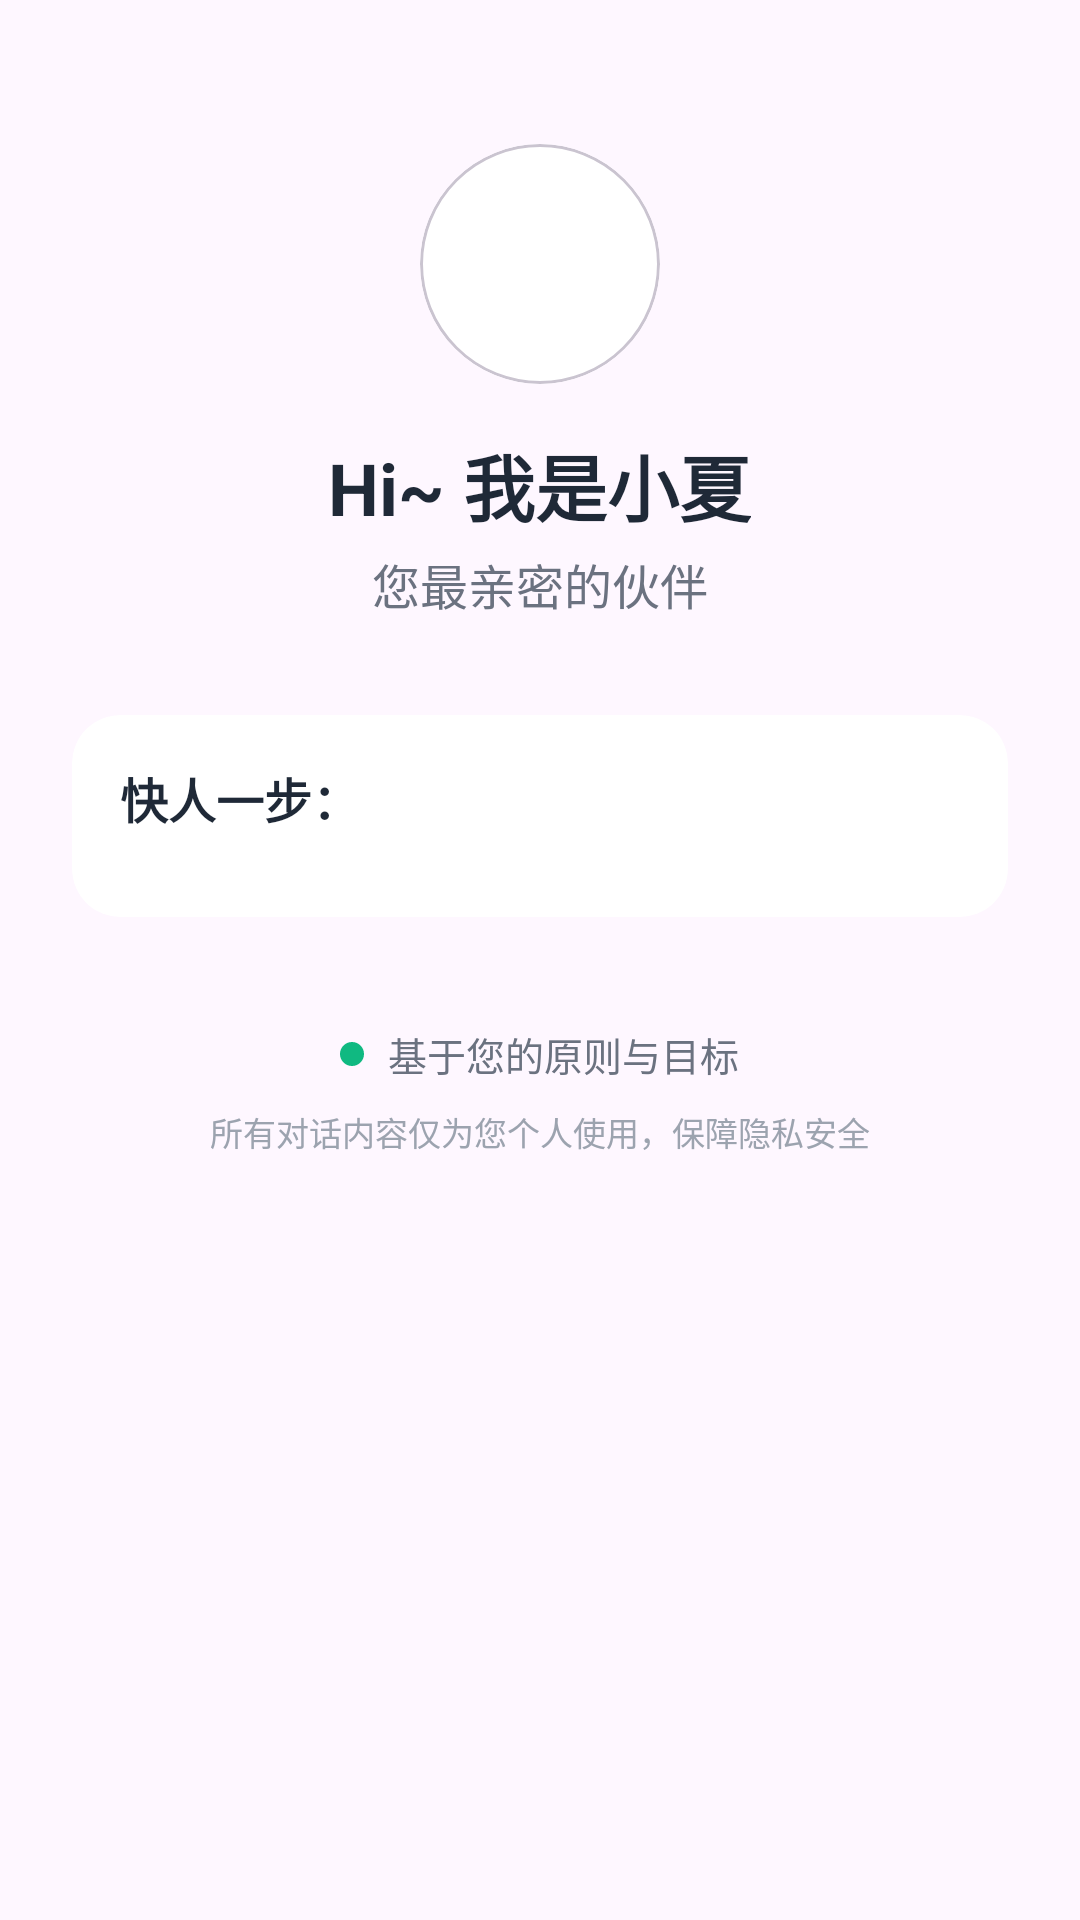

Write the Android layout XML for this screen, with the resource values it uses.
<!-- AndroidManifest.xml: application theme Theme.Xiaoxia -->
<!-- res/layout/layout_welcome.xml -->
<?xml version="1.0" encoding="utf-8"?>
<LinearLayout xmlns:android="http://schemas.android.com/apk/res/android"
    xmlns:app="http://schemas.android.com/apk/res-auto"
    xmlns:tools="http://schemas.android.com/tools"
    android:layout_width="match_parent"
    android:layout_height="wrap_content"
    android:orientation="vertical"
    android:gravity="center_horizontal"
    android:padding="24dp">

    <com.google.android.material.card.MaterialCardView
        android:layout_width="80dp"
        android:layout_height="80dp"
        app:cardCornerRadius="40dp"
        app:cardElevation="0dp"
        android:layout_marginTop="24dp"
        android:layout_marginBottom="16dp">

        <ImageView
            android:id="@+id/profile_image"
            android:layout_width="match_parent"
            android:layout_height="match_parent"
            android:src="@drawable/profile"
            android:scaleType="centerCrop"
            android:contentDescription="小夏头像" />

    </com.google.android.material.card.MaterialCardView>

    <TextView
        android:layout_width="wrap_content"
        android:layout_height="wrap_content"
        android:text="Hi~ 我是小夏"
        android:textSize="24sp"
        android:textColor="@color/text_primary"
        android:textStyle="bold"
        android:layout_marginBottom="4dp" />

    <TextView
        android:layout_width="wrap_content"
        android:layout_height="wrap_content"
        android:text="您最亲密的伙伴"
        android:textSize="16sp"
        android:textColor="@color/text_secondary"
        android:layout_marginBottom="32dp" />

    <com.google.android.material.card.MaterialCardView
        android:layout_width="match_parent"
        android:layout_height="wrap_content"
        android:layout_marginBottom="20dp"
        app:cardBackgroundColor="#FFFFFF"
        app:cardCornerRadius="16dp"
        app:cardElevation="0dp"
        app:strokeWidth="0dp">

        <LinearLayout
            android:layout_width="match_parent"
            android:layout_height="wrap_content"
            android:orientation="vertical"
            android:padding="16dp">

            <TextView
                android:layout_width="wrap_content"
                android:layout_height="wrap_content"
                android:text="快人一步："
                android:textSize="16sp"
                android:textColor="@color/text_primary"
                android:textStyle="bold"
                android:layout_marginBottom="12dp" />

            <androidx.recyclerview.widget.RecyclerView
                android:id="@+id/recycler_examples"
                android:layout_width="match_parent"
                android:layout_height="wrap_content"
                android:nestedScrollingEnabled="false"
                app:layoutManager="androidx.recyclerview.widget.GridLayoutManager"
                app:spanCount="2"
                tools:listitem="@layout/item_welcome_suggestion"
                tools:itemCount="4" />

        </LinearLayout>

    </com.google.android.material.card.MaterialCardView>

    <LinearLayout
        android:layout_width="match_parent"
        android:layout_height="wrap_content"
        android:orientation="vertical"
        android:gravity="center"
        android:layout_marginTop="16dp">

        <LinearLayout
            android:layout_width="wrap_content"
            android:layout_height="wrap_content"
            android:orientation="horizontal"
            android:gravity="center_vertical"
            android:layout_marginBottom="8dp">

            <View
                android:layout_width="8dp"
                android:layout_height="8dp"
                android:background="@drawable/circle_green"
                android:layout_marginEnd="8dp" />

            <TextView
                android:layout_width="wrap_content"
                android:layout_height="wrap_content"
                android:text="基于您的原则与目标"
                android:textSize="13sp"
                android:textColor="@color/text_secondary" />

        </LinearLayout>

        <TextView
            android:layout_width="wrap_content"
            android:layout_height="wrap_content"
            android:text="所有对话内容仅为您个人使用，保障隐私安全"
            android:textSize="11sp"
            android:textColor="@color/text_tertiary"
            android:gravity="center" />

    </LinearLayout>

</LinearLayout>
<!-- res/layout/item_welcome_suggestion.xml (included above) -->
<?xml version="1.0" encoding="utf-8"?>
<com.google.android.material.card.MaterialCardView
    xmlns:android="http://schemas.android.com/apk/res/android"
    xmlns:app="http://schemas.android.com/apk/res-auto"
    xmlns:tools="http://schemas.android.com/tools"
    android:id="@+id/card_suggestion"
    android:layout_width="match_parent"
    android:layout_height="wrap_content"
    android:layout_margin="4dp"
    android:clickable="true"
    android:focusable="true"
    app:cardBackgroundColor="@android:color/white"
    app:cardCornerRadius="12dp"
    app:cardElevation="1dp"
    app:strokeColor="#E5E7EB"
    app:strokeWidth="1dp">
    <LinearLayout
        android:layout_width="match_parent"
        android:layout_height="wrap_content"
        android:orientation="vertical"
        android:padding="12dp"
        android:minHeight="80dp"
        android:gravity="center_vertical">

        <TextView
            android:id="@+id/text_title"
            android:layout_width="match_parent"
            android:layout_height="wrap_content"
            tools:text="职业规划"
            android:textSize="14sp"
            android:textColor="@color/text_primary"
            android:textStyle="bold"
            android:layout_marginBottom="4dp"
            android:maxLines="1"
            android:ellipsize="end" />

        <TextView
            android:id="@+id/text_content"
            android:layout_width="match_parent"
            android:layout_height="wrap_content"
            tools:text="帮我制定一个未来3年的发展计划..."
            android:textSize="12sp"
            android:textColor="@color/text_secondary"
            android:lineSpacingExtra="2dp"
            android:maxLines="2"
            android:ellipsize="end" />

    </LinearLayout>

</com.google.android.material.card.MaterialCardView>
<!-- resources referenced by this layout -->
<resources>
  <color name="text_primary">#1f2937</color>
  <color name="text_secondary">#6b7280</color>
  <color name="text_tertiary">#9ca3af</color>
  <!-- drawable circle_green (drawable) -->
  <?xml version="1.0" encoding="utf-8"?>
  <shape xmlns:android="http://schemas.android.com/apk/res/android"
      android:shape="oval">
      <solid android:color="@color/success" />
      <size android:width="12dp" android:height="12dp" />
  </shape>
  <!-- drawable profile: webp bitmap (drawable, 370234 bytes) -->
  <style name="Theme.Xiaoxia" parent="Theme.Material3.DayNight.NoActionBar">
          <item name="colorPrimary">@color/primary_gradient_start</item>
          <item name="colorPrimaryVariant">@color/primary_gradient_end</item>
          <item name="colorOnPrimary">@android:color/white</item>
  
          <item name="colorSecondary">@color/text_secondary</item>
          <item name="colorSecondaryVariant">@color/text_tertiary</item>
          <item name="colorOnSecondary">@android:color/white</item>
  
          <item name="colorSurface">@color/background_white</item>
          <item name="colorOnSurface">@color/text_primary</item>
  
          <item name="android:statusBarColor">@color/primary_gradient_start</item>
          <item name="android:navigationBarColor">@color/background_white</item>
  
          <item name="android:windowLightStatusBar">false</item>
  
          <item name="android:textColor">@color/text_primary</item>
          <item name="android:textColorHint">@color/text_tertiary</item>
  
          <item name="shapeAppearanceSmallComponent">@style/ShapeAppearance.Xiaoxia.Small</item>
          <item name="shapeAppearanceMediumComponent">@style/ShapeAppearance.Xiaoxia.Medium</item>
          <item name="shapeAppearanceLargeComponent">@style/ShapeAppearance.Xiaoxia.Large</item>
      </style>
  <color name="success">#10b981</color>
  <color name="primary_gradient_start">#FFFFFF</color>
  <color name="primary_gradient_end">#6366f1</color>
  <color name="background_white">#ffffff</color>
  <style name="ShapeAppearance.Xiaoxia.Small" parent="ShapeAppearance.Material3.SmallComponent">
          <item name="cornerFamily">rounded</item>
          <item name="cornerSize">8dp</item>
      </style>
  <style name="ShapeAppearance.Xiaoxia.Medium" parent="ShapeAppearance.Material3.MediumComponent">
          <item name="cornerFamily">rounded</item>
          <item name="cornerSize">12dp</item>
      </style>
  <style name="ShapeAppearance.Xiaoxia.Large" parent="ShapeAppearance.Material3.LargeComponent">
          <item name="cornerFamily">rounded</item>
          <item name="cornerSize">16dp</item>
      </style>
</resources>
